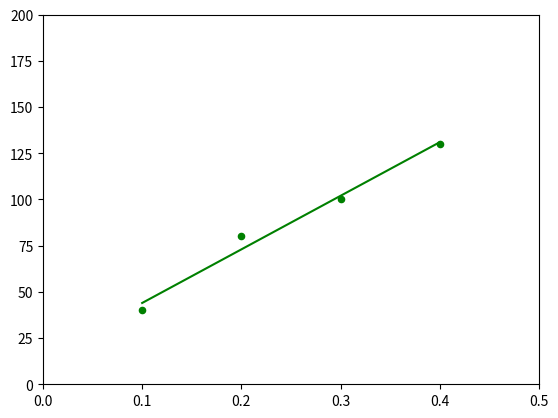

Recreate this plot in Python.
import numpy as np                        # type: ignore
import matplotlib.pyplot as plt            # type: ignore
from scipy.stats import linregress        # type: ignore
from typing import List, Tuple, Union, NoReturn, Optional, Any

# types
TupFlType = Tuple[float, ...]
OptTupFlType = Optional[TupFlType]
NumType = Union[int, float]
IterNumType = Union[List[NumType], Tuple[NumType, ...]]

# constants

# data
vol_water = [1, 2, 3, 4, ]


# calcs
def calc_BET_y(vol_water: IterNumType) -> Tuple[float, ...]:
    part_press = (1.2, 2.2, )
    BET_y = part_press
    return BET_y        # P/P0 (water)


def calc_BET_x(vol_water: IterNumType, V: IterNumType) -> Tuple[float, ...]:
    return BET_x                    # P/V(P0-P)


BET_x = (0.1, 0.2, 0.3, 0.4)     # P/P0 (water)
BET_y = (40, 80, 100, 130)          # P/V(P0-P)
err_x = (0.01, 0.04, 0.02, 0.05)
err_y = (0.2, 0.3, 0.5, 0.9)

min_x = np.subtract(BET_x, err_x)
min_y = np.subtract(BET_y, err_y)
max_x = np.add(BET_x, err_x)
max_y = np.add(BET_y, err_y)


def plot_BET(BET_x: TupFlType, BET_y: TupFlType,
             err_x: OptTupFlType=None, err_y: OptTupFlType=None) -> NoReturn:
    linfit = np.polyfit(BET_x, BET_y, 1)     # linear regression, var = [gradient, intercept]
    linfit_func = np.poly1d(linfit)                    # trendline
    plt.plot(BET_x, linfit_func(BET_x), 'g')

    plt.scatter(BET_x, BET_y, s=20, c='g')
    plt.axis([0, 0.5, 0, 200])        # [xmin, xmax, ymin, ymax]
    plt.show()

    lininfo = linregress(BET_x, BET_y)
    print(lininfo)           # var = (gradient, intercept, r-val, p-val, sterr(grad), )
    BET_line_eqn = "y=%.6fx+(%.6f)" % (linfit[0], linfit[1])
    print(BET_line_eqn)


plot_BET(BET_x, BET_y)

minmin = linregress(min_x, min_y)
minmax = linregress(min_x, max_y)
maxmax = linregress(max_x, max_y)
maxmin = linregress(max_x, min_y)

print(minmin)
print(minmax)
print(maxmin)
print(maxmax)

ave_stderr = (minmin[4] + minmax[4] + maxmin[4] + maxmax[4]) / 4
ave_slope = (minmin[0] + minmax[0] + maxmin[0] + maxmax[0]) / 4

print(ave_slope)
print(ave_stderr)
